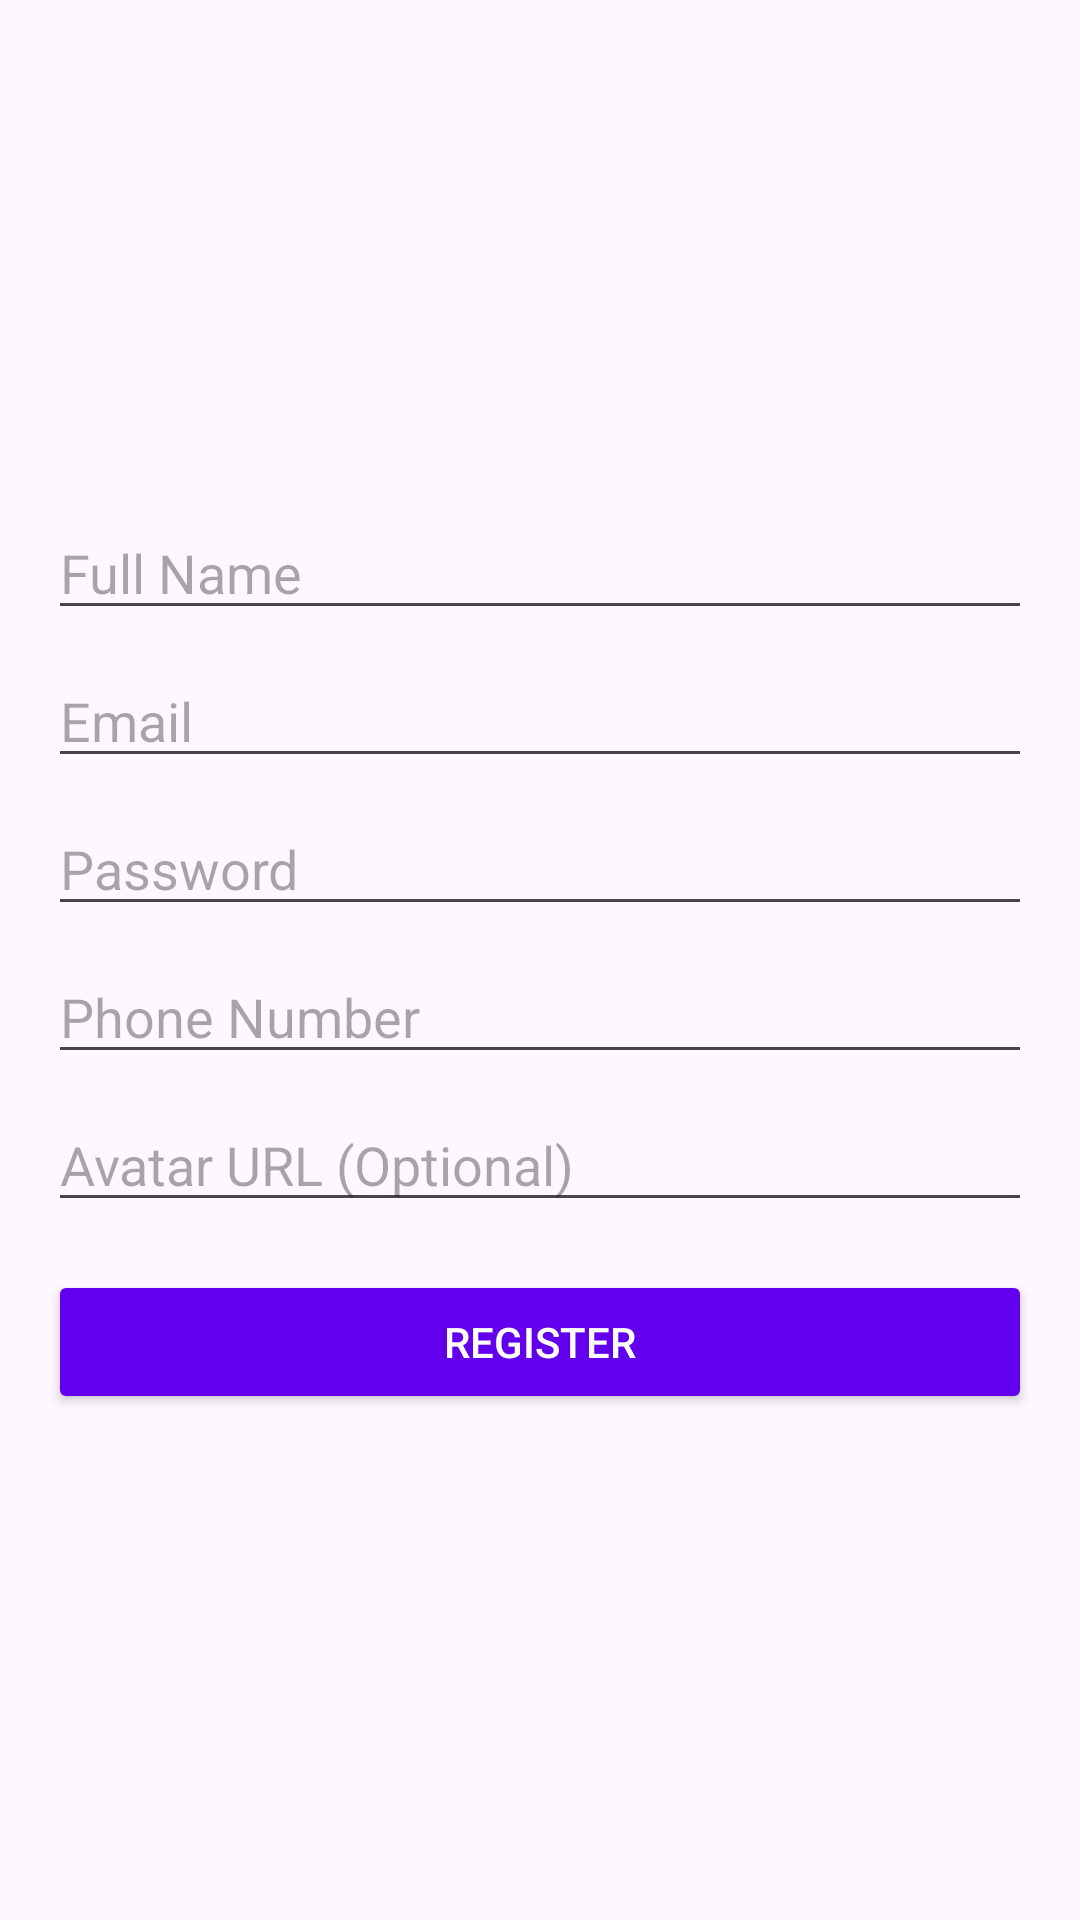

Produce the Android XML layout that renders to this screen, including the resource entries it uses.
<!-- AndroidManifest.xml: application theme Theme.PRM392_Final_Project -->
<!-- res/layout/activity_auth_fragment_register.xml -->
<?xml version="1.0" encoding="utf-8"?>
<LinearLayout xmlns:android="http://schemas.android.com/apk/res/android"
    android:layout_width="match_parent"
    android:layout_height="match_parent"
    android:orientation="vertical"
    android:padding="16dp"
    android:gravity="center">

    <EditText
        android:id="@+id/etName"
        android:layout_width="match_parent"
        android:layout_height="wrap_content"
        android:hint="Full Name"
        android:inputType="textPersonName"
        android:layout_marginBottom="8dp" />

    <EditText
        android:id="@+id/etEmail"
        android:layout_width="match_parent"
        android:layout_height="wrap_content"
        android:hint="Email"
        android:inputType="textEmailAddress"
        android:layout_marginBottom="8dp" />

    <EditText
        android:id="@+id/etPassword"
        android:layout_width="match_parent"
        android:layout_height="wrap_content"
        android:hint="Password"
        android:inputType="textPassword"
        android:layout_marginBottom="8dp" />

    <EditText
        android:id="@+id/etPhoneNumber"
        android:layout_width="match_parent"
        android:layout_height="wrap_content"
        android:hint="Phone Number"
        android:inputType="phone"
        android:layout_marginBottom="8dp" />

    <EditText
        android:id="@+id/etAvatarUrl"
        android:layout_width="match_parent"
        android:layout_height="wrap_content"
        android:hint="Avatar URL (Optional)"
        android:inputType="textUri"
        android:layout_marginBottom="16dp" />

    <Button
        android:id="@+id/btnRegister"
        android:layout_width="match_parent"
        android:layout_height="wrap_content"
        android:text="Register"
        android:backgroundTint="@color/colorPrimary"
        android:textColor="@android:color/white" />

</LinearLayout>
<!-- resources referenced by this layout -->
<resources>
  <color name="colorPrimary">#6200EE</color>
  <style name="Theme.PRM392_Final_Project" parent="Base.Theme.PRM392_Final_Project" />
  <style name="Base.Theme.PRM392_Final_Project" parent="Theme.Material3.DayNight.NoActionBar">
          
          
      </style>
</resources>
